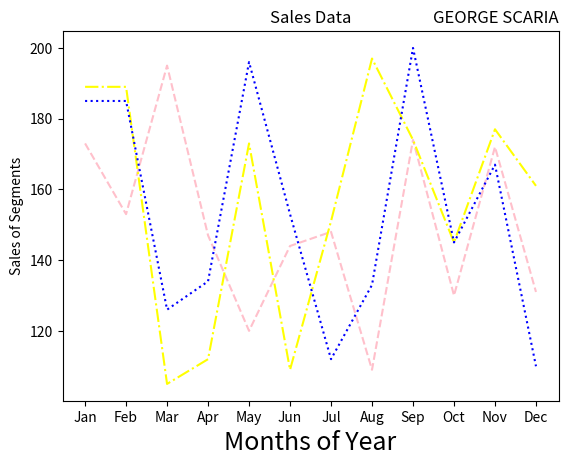

Write the Python code that produced this figure.
import matplotlib.pyplot as plt
import numpy as np
month =np.array(['Jan','Feb','Mar','Apr','May','Jun','Jul','Aug','Sep','Oct','Nov','Dec'])
AS = np.array([173,153,195,147,120,144,148,109,174,130,172,131])
LS = np.array([189,189,105,112,173,109,151,197,174,145,177,161])
SLS = np.array([185,185,126,134,196,153,112,133,200,145,167,110])
plt.plot(month,AS, label='Affordable', color='pink',linestyle='--')
plt.plot(month,LS, label='Luxury', color='yellow',linestyle='-.')
plt.plot(month,SLS, label='Super Luxury', color='blue',linestyle=':')
plt.xlabel('Months of Year', fontsize=18)
plt.ylabel('Sales of Segments')
plt.title('Sales Data')
plt.title('GEORGE SCARIA', loc='right')
plt.show()